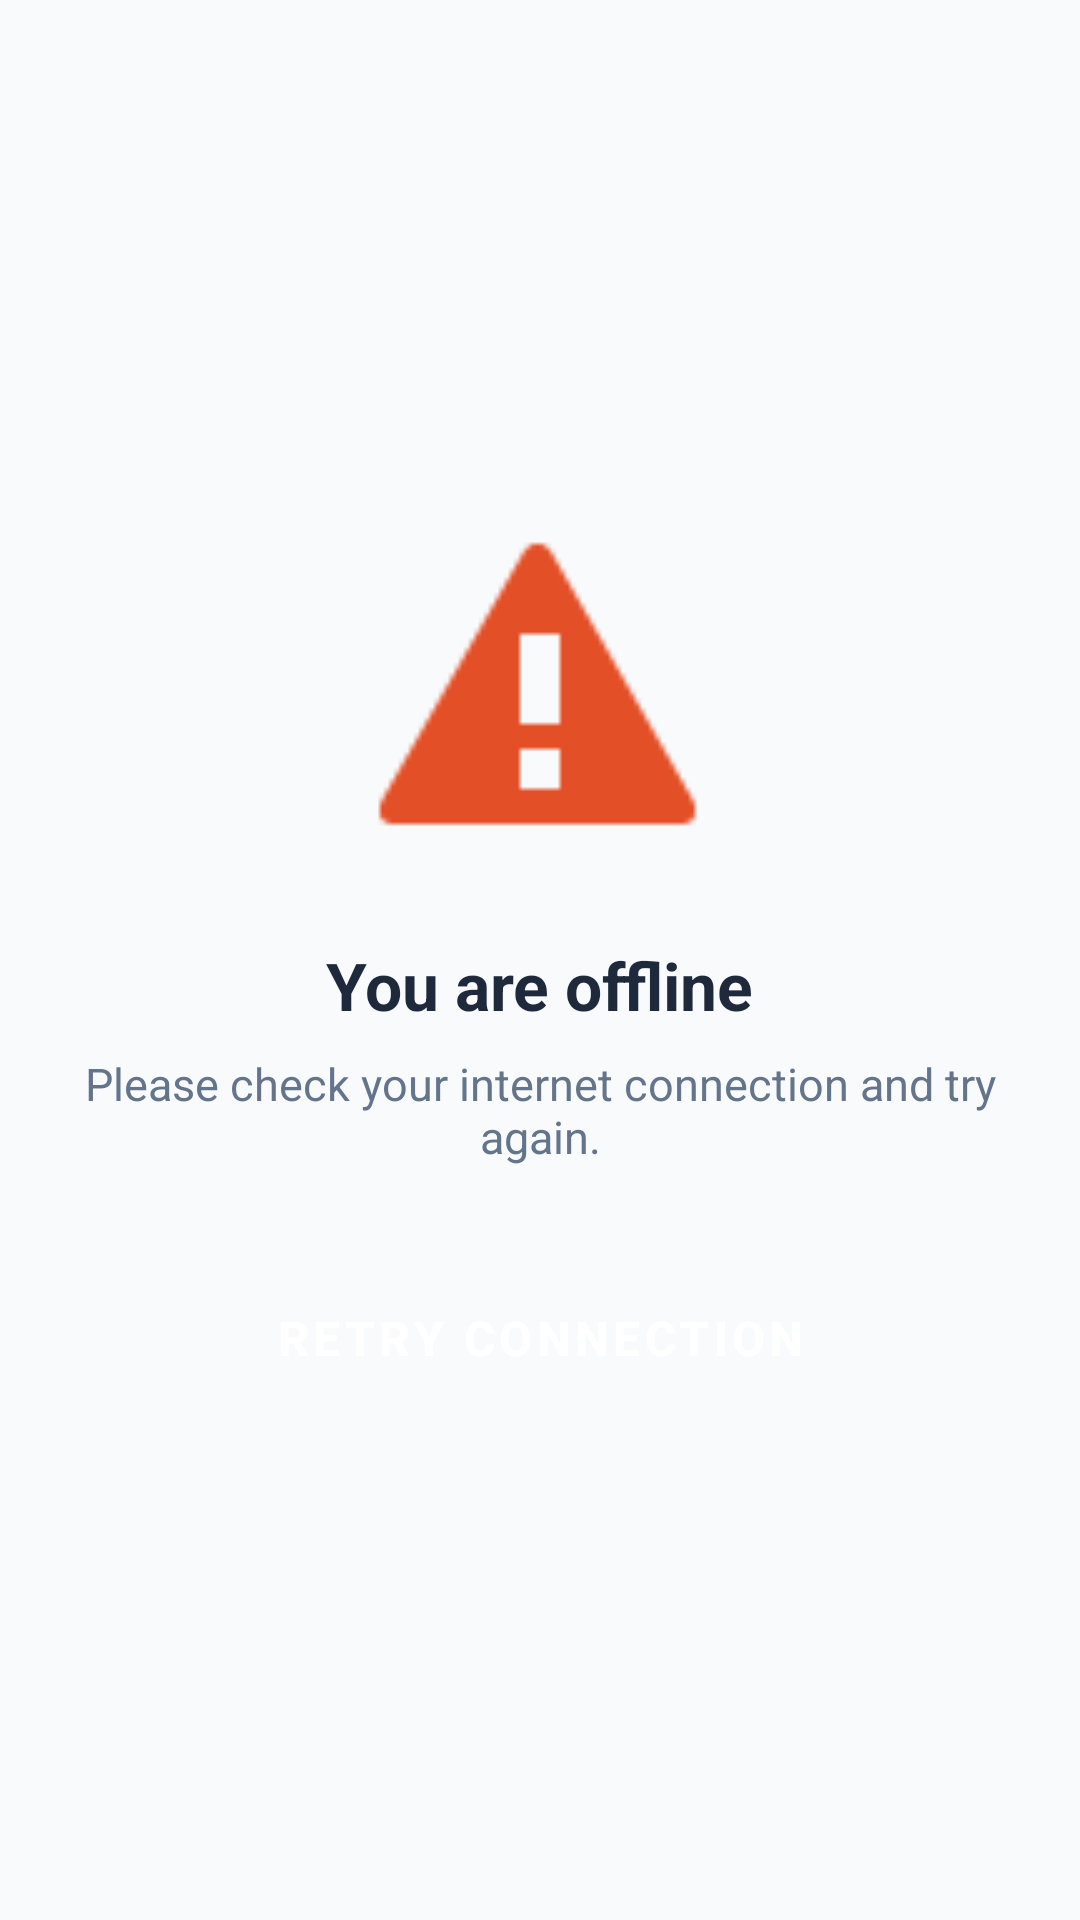

This screen was rendered from an Android layout file. Write that file and the resources it references.
<!-- AndroidManifest.xml: activity theme Theme.SSCStudentApp.NoActionBar -->
<!-- res/layout/activity_offline.xml -->
<?xml version="1.0" encoding="utf-8"?>
<androidx.constraintlayout.widget.ConstraintLayout xmlns:android="http://schemas.android.com/apk/res/android"
    xmlns:app="http://schemas.android.com/apk/res-auto"
    android:layout_width="match_parent"
    android:layout_height="match_parent"
    android:background="@color/slate_50"
    android:padding="24dp">

    <LinearLayout
        android:layout_width="match_parent"
        android:layout_height="wrap_content"
        android:gravity="center"
        android:orientation="vertical"
        app:layout_constraintBottom_toBottomOf="parent"
        app:layout_constraintEnd_toEndOf="parent"
        app:layout_constraintStart_toStartOf="parent"
        app:layout_constraintTop_toTopOf="parent">

        <ImageView
            android:layout_width="120dp"
            android:layout_height="120dp"
            android:layout_marginBottom="24dp"
            android:src="@android:drawable/stat_sys_warning"
            app:tint="@color/brand_600" />

        <TextView
            android:layout_width="wrap_content"
            android:layout_height="wrap_content"
            android:text="@string/error_offline_title"
            android:textColor="@color/slate_800"
            android:textSize="22sp"
            android:textStyle="bold" />

        <TextView
            android:layout_width="wrap_content"
            android:layout_height="wrap_content"
            android:layout_marginTop="8dp"
            android:gravity="center"
            android:text="@string/error_offline_desc"
            android:textColor="@color/slate_500"
            android:textSize="15sp" />

        <Button
            android:id="@+id/btnRetry"
            style="@style/Widget.MaterialComponents.Button"
            android:layout_width="match_parent"
            android:layout_height="wrap_content"
            android:layout_marginTop="32dp"
            android:backgroundTint="@color/brand_600"
            android:padding="14dp"
            android:text="@string/retry_btn"
            android:textColor="@color/white"
            android:textSize="16sp"
            android:textStyle="bold"
            app:cornerRadius="12dp" />

    </LinearLayout>

</androidx.constraintlayout.widget.ConstraintLayout>
<!-- resources referenced by this layout -->
<resources>
  <color name="brand_600">#E34F26</color>
  <color name="slate_50">#F8FAFC</color>
  <color name="slate_500">#64748B</color>
  <color name="slate_800">#1E293B</color>
  <color name="white">#FFFFFFFF</color>
  <string name="error_offline_desc">Please check your internet connection and try again.</string>
  <string name="error_offline_title">You are offline</string>
  <string name="retry_btn">Retry Connection</string>
  <style name="Theme.SSCStudentApp.NoActionBar" parent="Theme.MaterialComponents.DayNight.NoActionBar">
          <item name="colorPrimary">@color/brand_600</item>
          <item name="colorPrimaryVariant">@color/brand_700</item>
          <item name="colorOnPrimary">@color/white</item>
          <item name="android:statusBarColor">@color/brand_600</item>
      </style>
  <color name="brand_700">#D13F19</color>
</resources>
